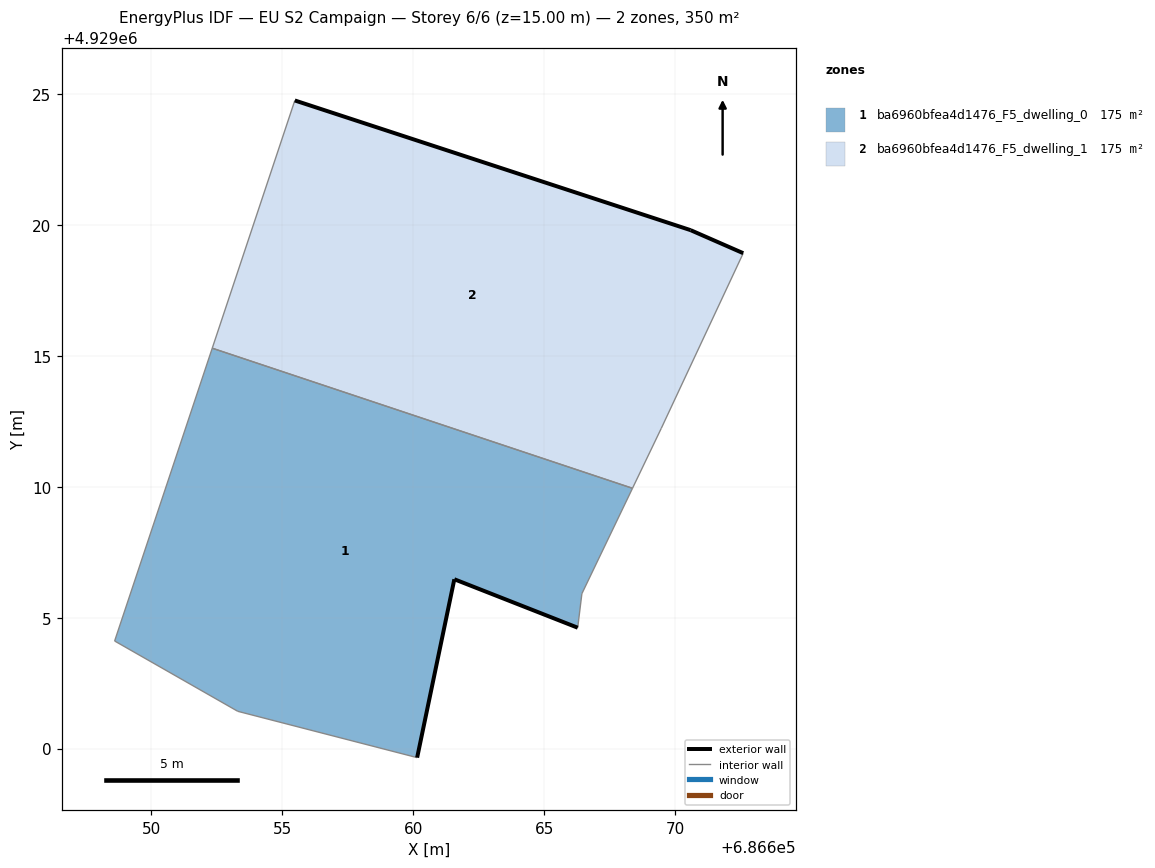
=== STOREY PLAN SPEC (per zone: floor XY polygon, exterior-wall plan segments, windows/doors) ===
zone 1: ba6960bfea4d1476_F5_dwelling_0  (175.2 m²)
  floor: (686666.28, 4929004.62) (686666.44, 4929005.92) (686668.38, 4929009.94) (686652.33, 4929015.29) (686648.60, 4929004.11) (686653.31, 4929001.42) (686660.15, 4928999.66) (686661.57, 4929006.47)
  exterior wall: (686661.57, 4929006.47) – (686660.15, 4928999.66)  [7.0 m]
  exterior wall: (686666.28, 4929004.62) – (686661.57, 4929006.47)  [5.1 m]
  interior walls: 6
zone 2: ba6960bfea4d1476_F5_dwelling_1  (175.2 m²)
  floor: (686669.47, 4929012.23) (686672.60, 4929018.92) (686670.59, 4929019.79) (686655.48, 4929024.75) (686652.33, 4929015.29) (686668.38, 4929009.94)
  exterior wall: (686655.48, 4929024.75) – (686670.59, 4929019.79)  [15.9 m]
  exterior wall: (686670.59, 4929019.79) – (686672.60, 4929018.92)  [2.2 m]
  interior walls: 4

=== DERIVED (storey summary) ===
Building: EU S2 Campaign
Storey: 6 of 6  (floor level z = 15.00 m)
Storey gross floor area: 350.5 m²
Zones on this storey: 2
  - ba6960bfea4d1476_F5_dwelling_0: floor 175.2 m²; exterior wall 12.0 m (36.1 m²); WWR 0.0%
  - ba6960bfea4d1476_F5_dwelling_1: floor 175.2 m²; exterior wall 18.1 m (54.3 m²); WWR 0.0%
Zone adjacency (shared interzone walls):
  - ba6960bfea4d1476_F5_dwelling_0 ↔ ba6960bfea4d1476_F5_dwelling_1